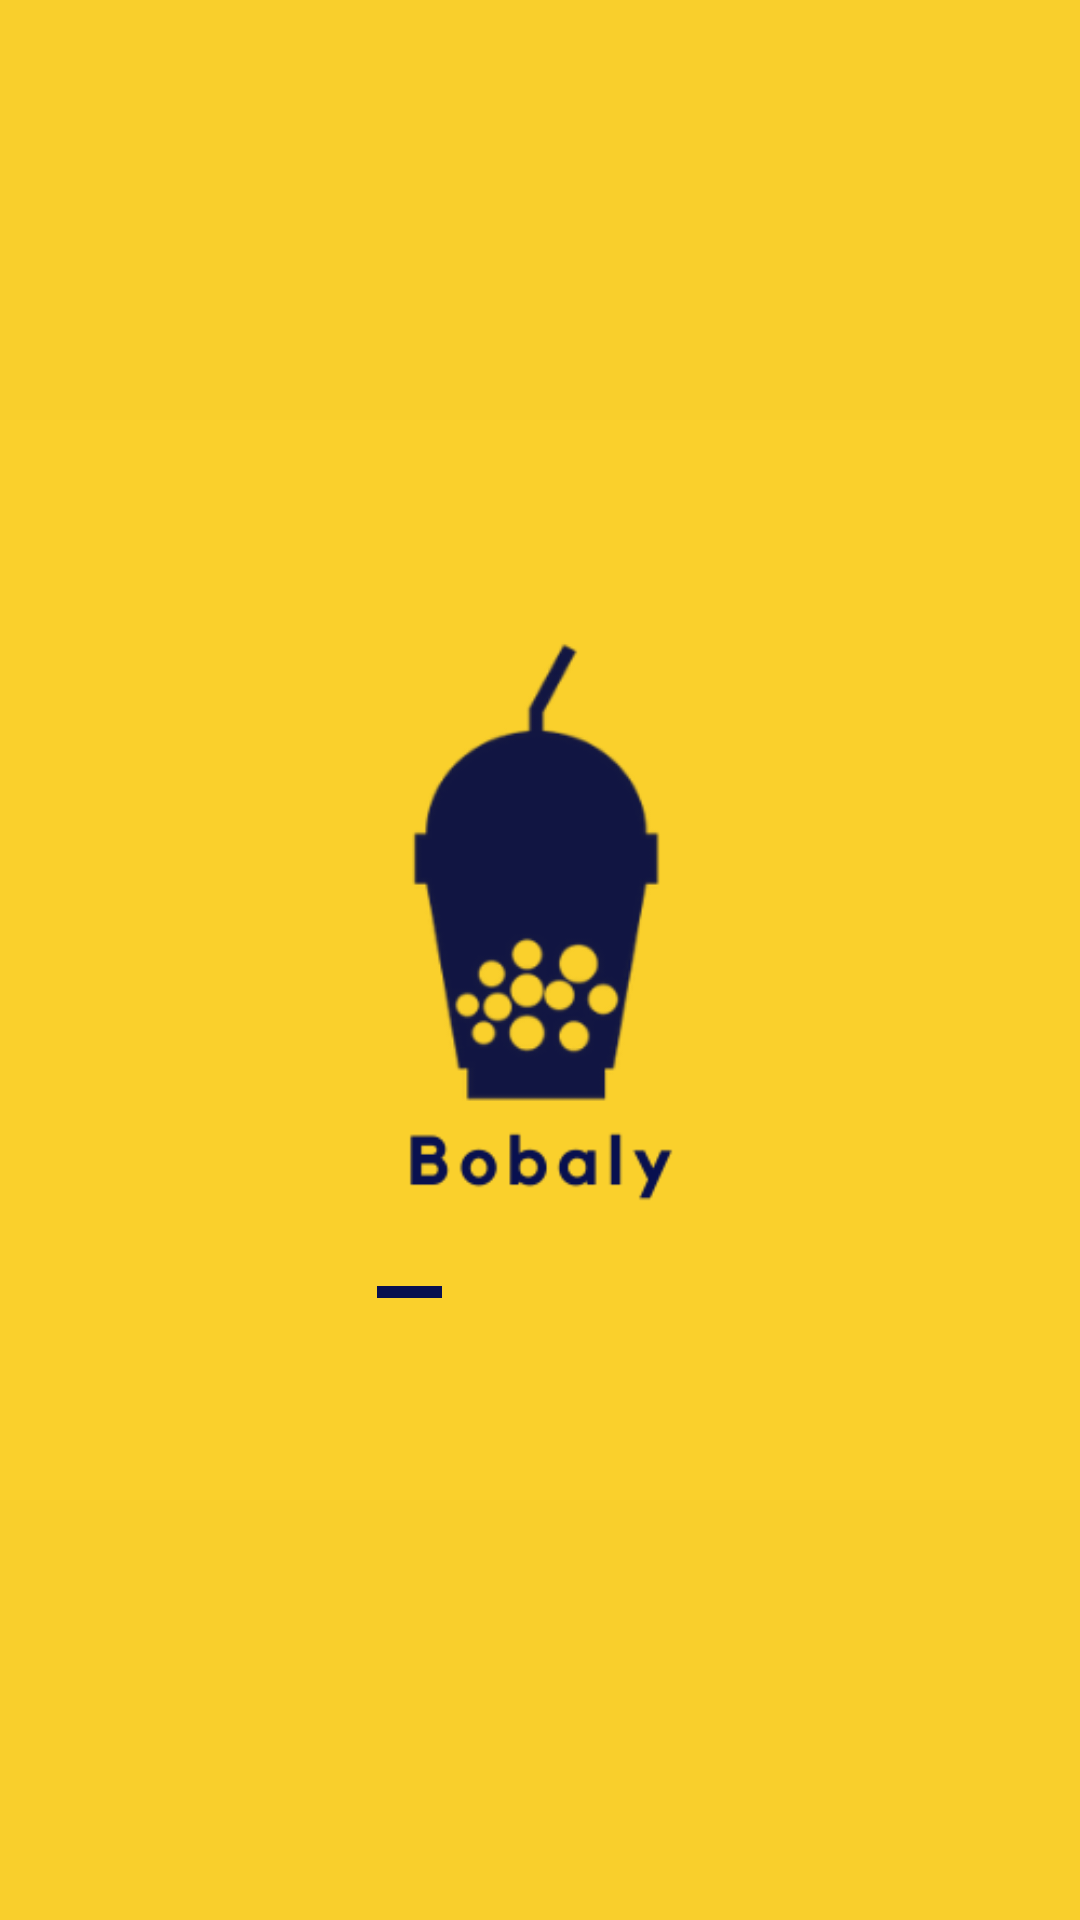

Here is an Android app screen rendered from its layout file. Give the layout XML and the strings, colors and styles it references.
<!-- AndroidManifest.xml: application theme AppTheme.NoActionBar -->
<!-- res/layout/activity_welcome.xml -->
<?xml version="1.0" encoding="utf-8"?>
<androidx.constraintlayout.widget.ConstraintLayout xmlns:android="http://schemas.android.com/apk/res/android"
    xmlns:app="http://schemas.android.com/apk/res-auto"
    xmlns:tools="http://schemas.android.com/tools"
    android:layout_width="match_parent"
    android:layout_height="match_parent"
    android:background="@color/bgcolor2"
    tools:context=".Welcome">

    <ImageView
        android:id="@+id/imageView2"
        android:layout_width="wrap_content"
        android:layout_height="wrap_content"
        app:layout_constraintBottom_toBottomOf="parent"
        app:layout_constraintEnd_toEndOf="parent"
        app:layout_constraintStart_toStartOf="parent"
        app:layout_constraintTop_toTopOf="parent"
        app:srcCompat="@drawable/welcome" />


    <ProgressBar
        android:id="@+id/progressBar2"
        style="@style/Widget.AppCompat.ProgressBar.Horizontal"
        android:layout_width="108dp"
        android:layout_height="18dp"
        android:layout_marginStart="8dp"
        android:layout_marginLeft="8dp"
        android:layout_marginEnd="8dp"
        android:layout_marginRight="8dp"
        android:indeterminate="false"
        android:max="100"
        android:progress="20"
        android:theme="@style/LinearProgress"
        app:layout_constraintBottom_toBottomOf="parent"
        app:layout_constraintEnd_toEndOf="parent"
        app:layout_constraintHorizontal_bias="0.498"
        app:layout_constraintStart_toStartOf="parent"
        app:layout_constraintTop_toTopOf="parent"
        app:layout_constraintVertical_bias="0.678" />
</androidx.constraintlayout.widget.ConstraintLayout>
<!-- resources referenced by this layout -->
<resources>
  <color name="bgcolor2">#F9CF2C</color>
  <!-- drawable welcome: png bitmap (drawable-v24, 17367 bytes) -->
  <style name="LinearProgress" parent="Theme.AppCompat.Light">
          <item name="colorAccent">@color/bgcolor</item>
      </style>
  <style name="AppTheme.NoActionBar">
          <item name="windowActionBar">false</item>
          <item name="windowNoTitle">true</item>
      </style>
  <color name="bgcolor">#08104F</color>
</resources>
